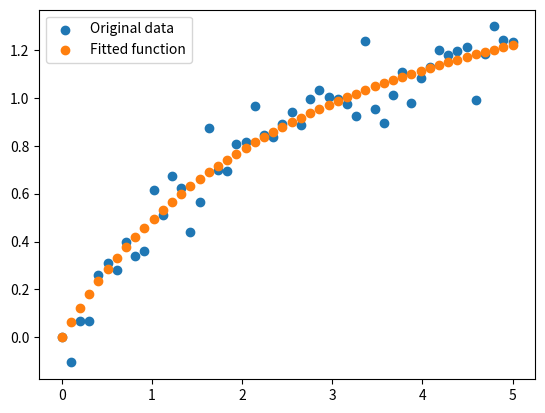

This figure's Python source:
import matplotlib.pyplot as plt
import numpy as np


def f(x: np.ndarray, a: float, b: float):
    """
    Compute the function f(x) = a * x / (b + x).

    Parameters:
    - x (np.ndarray): Independent variable.
    - a (float): Parameter 'a' in the function.
    - b (float): Parameter 'b' in the function.

    Returns:
    np.ndarray: Result of the function for each element in x.

    >>> f(np.array([1, 2, 3]), 2, 1)
    array([0.66666667, 1. , 1.5])
    """
    return a*x/(b+x)


def f_grad(x: np.ndarray, a: float, b: float):
    """
    Compute the gradient of the function f(x) = a * x / (b + x) with respect to 'a' and 'b'.

    Parameters:
    - x (np.ndarray): Independent variable.
    - a (float): Parameter 'a' in the function.
    - b (float): Parameter 'b' in the function.

    Returns:
    tuple: Tuple containing the gradients with respect to 'a' and 'b'.

    >>> f_grad(np.array([1, 2, 3]), 2, 1)
    (array([0.66666667, 0.5       , 0.42857143]), array([-0.44444444, -0.25      , -0.1875    ]))
    """
    return (x/(b + x), -a*x/(b+x)**2)


def f_loss(x: np.ndarray, a: float, b: float, y: float):
    """
    Compute the loss or residuals of the function.

    Parameters:
    - x (np.ndarray): Independent variable.
    - a (float): Parameter 'a' in the function.
    - b (float): Parameter 'b' in the function.
    - y (float): Observed values.

    Returns:
    np.ndarray: Residuals or loss.

    >>> f_loss(np.array([1, 2, 3]), 2, 1, 1)
    array([0.33333333, 0.5       , 0.5       ])
    """
    return y - f(x, a, b)

def jacobian(x: np.ndarray, a: float, b: float):
    """
    Compute the Jacobian matrix of the function.

    Parameters:
    - x (np.ndarray): Independent variable.
    - a (float): Parameter 'a' in the function.
    - b (float): Parameter 'b' in the function.

    Returns:
    np.ndarray: Jacobian matrix.

    >>> jacobian(np.array([1, 2, 3]), 2, 1)
    array([[ 0.66666667, -0.44444444],
           [ 0.5       , -0.25      ],
           [ 0.42857143, -0.1875    ]])
    """ 
    grad = f_grad(x, a, b)
    return np.column_stack([grad[0], grad[1]]) 

def gauss_newton(x: np.ndarray, y: float, a0: float, b0: float, tol: float, max_iter: int):
    """
    Perform Gauss-Newton optimization for the given function.

    Parameters:
    - x (np.ndarray): Independent variable.
    - y (float): Observed values.
    - a0 (float): Initial guess for parameter 'a'.
    - b0 (float): Initial guess for parameter 'b'.
    - tol (float): Tolerance for convergence.
    - max_iter (int): Maximum number of iterations.

    Returns:
    np.ndarray: Optimized parameters 'a' and 'b'.

    >>> x = np.array([1, 2, 3, 4, 5])
    >>> y = 2 * x / (1 + x) + np.random.normal(0, 0.1, size=len(x))
    >>> gauss_newton(x, y, 1, 1, 1e-5, 100)
    array([2., 1.])
    """ 
    old = new = np.array([a0, b0])
    for _ in range(max_iter):
        old = new
        jac = jacobian(x, old[0], old[1])
        loss = f_loss(x, old[0], old[1], y)
        new = old + np.linalg.inv(jac.T@jac)@jac.T@loss
        if np.linalg.norm(old-new) < tol:
            break
    return new

def main():
    # Generate data
    x = np.linspace(0, 5, 50)
    y = f(x, 2, 3) + np.random.normal(0, 0.1, size=50)
    
    # Gauss newton optimization 
    a, b = gauss_newton(x, y, 5, 1, 1e-5, 10)

    # Calculate fitted function
    y_hat = f(x, a, b)
    
    # Create plot
    plt.figure()
    plt.scatter(x, y, label='Original data')
    plt.scatter(x, y_hat, label='Fitted function')
    plt.legend()
    plt.show()

if __name__ == "__main__":
    main()
